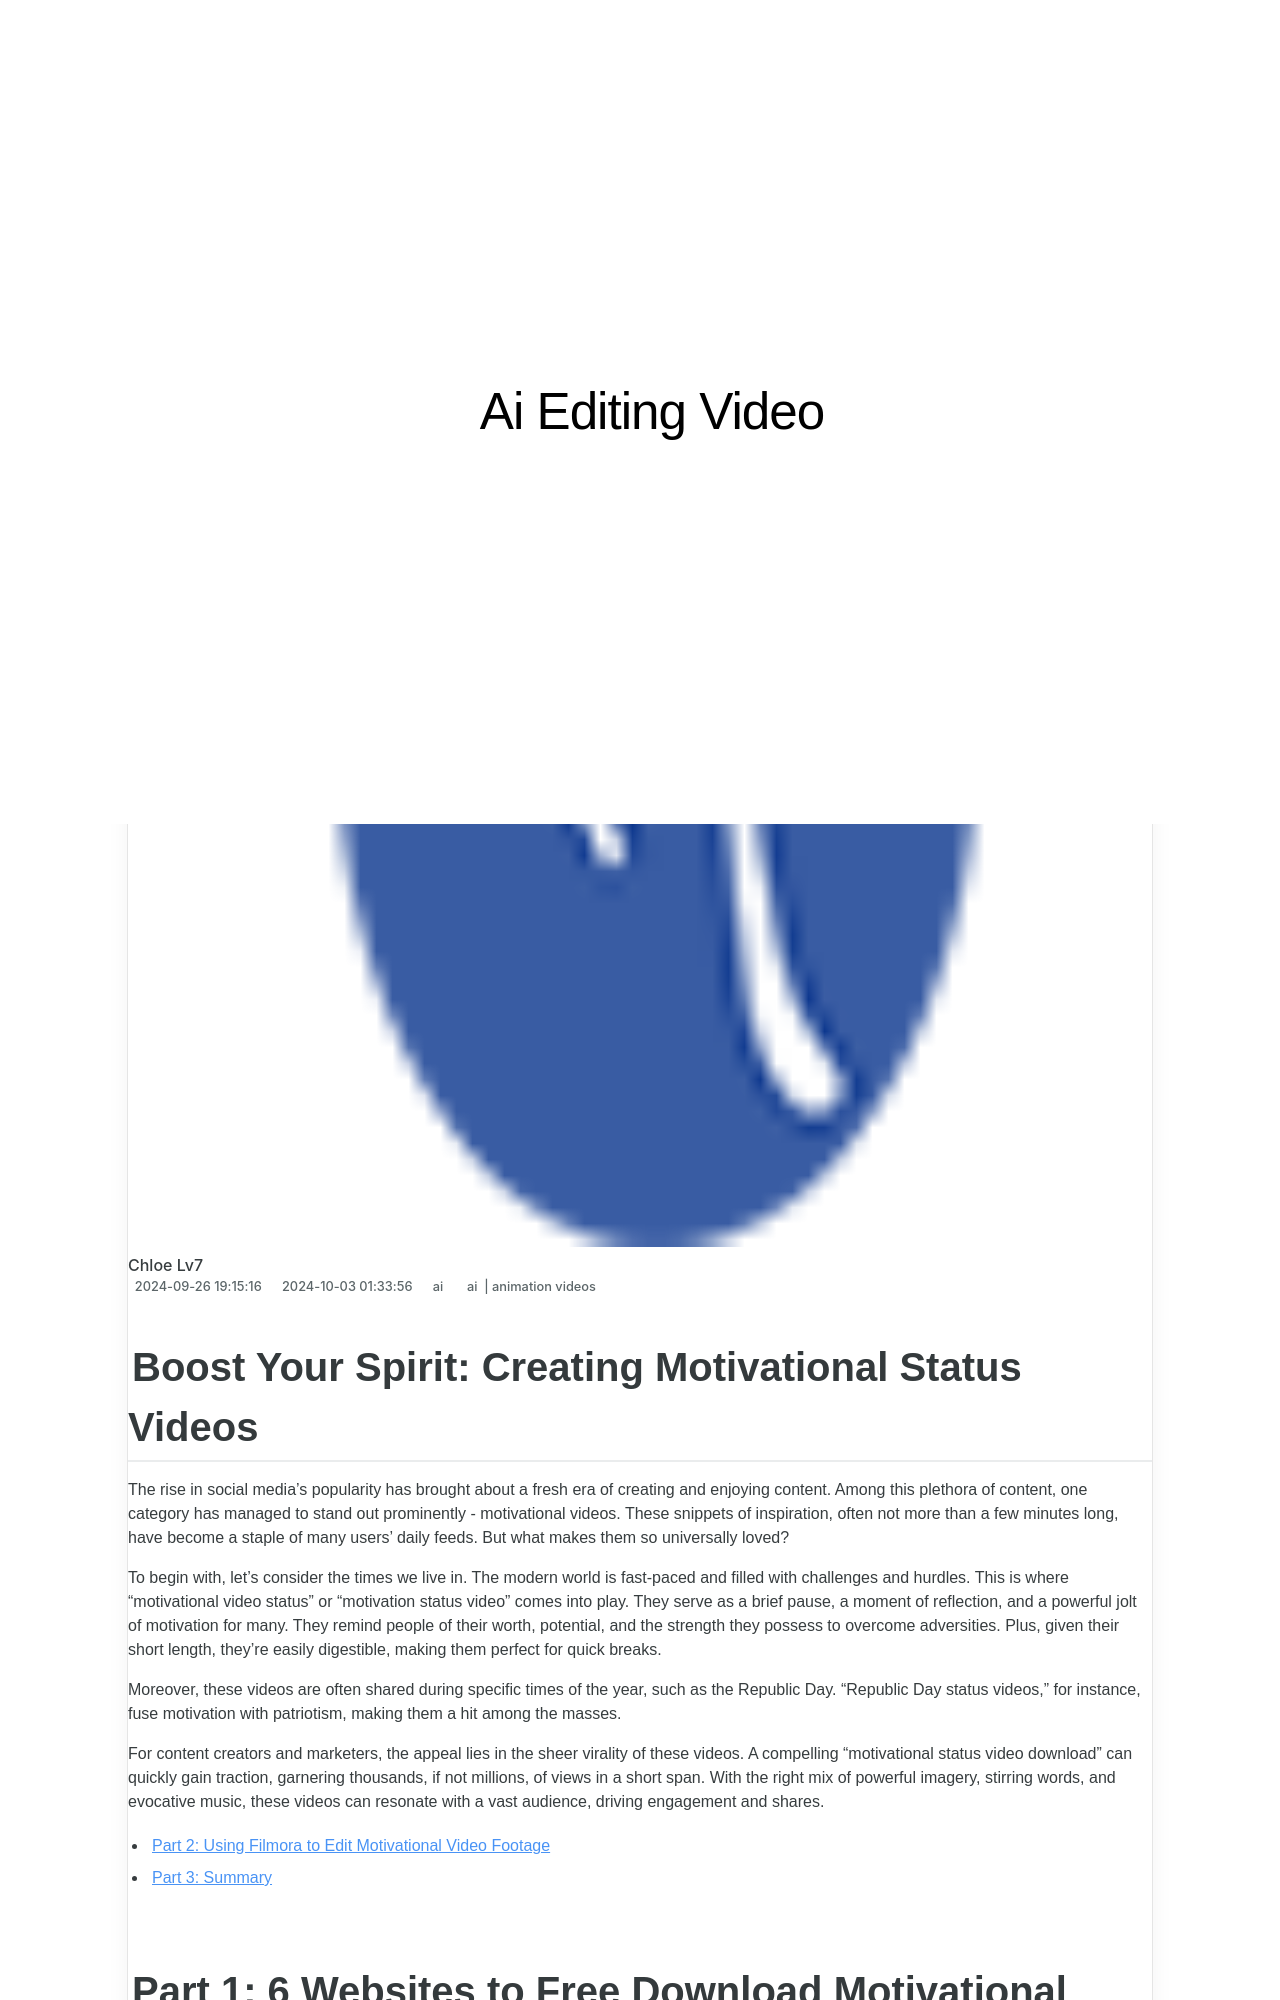

repository: techidaily/site-ai-editing-video · page: boost-your-spirit-creating-motivational-status-videos/index.html · generator: jekyll

---
title: Boost Your Spirit Creating Motivational Status Videos
date: 2024-09-26T19:15:16.542Z
updated: 2024-10-03T01:33:56.537Z
tags: 
  - ai
  - animation videos
categories: 
  - ai
description: This Article Describes Boost Your Spirit Creating Motivational Status Videos
excerpt: This Article Describes Boost Your Spirit Creating Motivational Status Videos
keywords: ai animation boost your spirit creating motivational status videos,boost your spirit creating motivational status videos,create slow motion videos using final cut pro with ease,ai animation best free video editing software to boost your content creation,best android apps for creating slow motion videos,best free video editing software to boost your content creation,creating motivational videos with ai comprehensive guide 2024
thumbnail: https://thmb.techidaily.com/468b7a50fb837089e10cec38dd44fa01aaab4078b704b313fd2f69558ac117bb.png
---

## Boost Your Spirit: Creating Motivational Status Videos

The rise in social media's popularity has brought about a fresh era of creating and enjoying content. Among this plethora of content, one category has managed to stand out prominently - motivational videos. These snippets of inspiration, often not more than a few minutes long, have become a staple of many users' daily feeds. But what makes them so universally loved?

To begin with, let's consider the times we live in. The modern world is fast-paced and filled with challenges and hurdles. This is where "motivational video status" or "motivation status video" comes into play. They serve as a brief pause, a moment of reflection, and a powerful jolt of motivation for many. They remind people of their worth, potential, and the strength they possess to overcome adversities. Plus, given their short length, they're easily digestible, making them perfect for quick breaks.

Moreover, these videos are often shared during specific times of the year, such as the Republic Day. "Republic Day status videos," for instance, fuse motivation with patriotism, making them a hit among the masses.

For content creators and marketers, the appeal lies in the sheer virality of these videos. A compelling "motivational status video download" can quickly gain traction, garnering thousands, if not millions, of views in a short span. With the right mix of powerful imagery, stirring words, and evocative music, these videos can resonate with a vast audience, driving engagement and shares.

* [Part 2: Using Filmora to Edit Motivational Video Footage](#part2)
* [Part 3: Summary](#part3)
